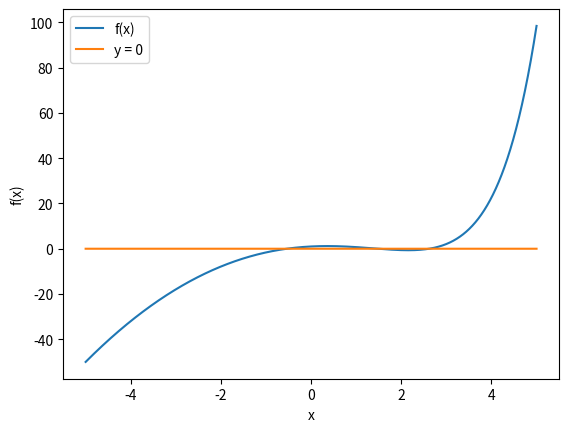
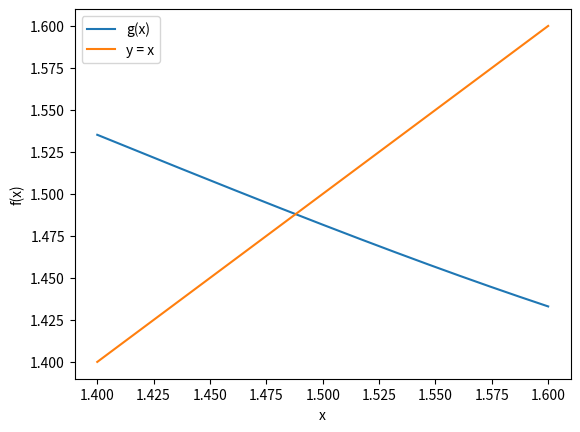
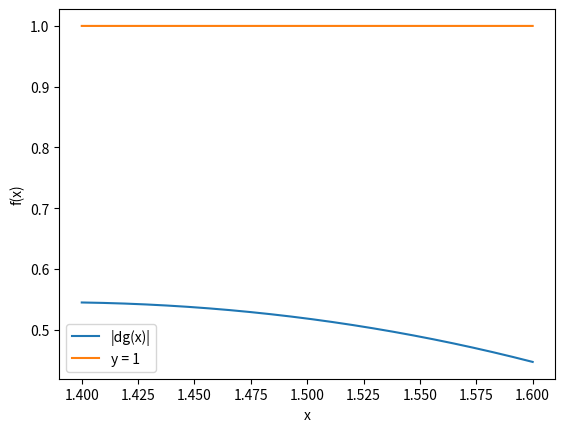
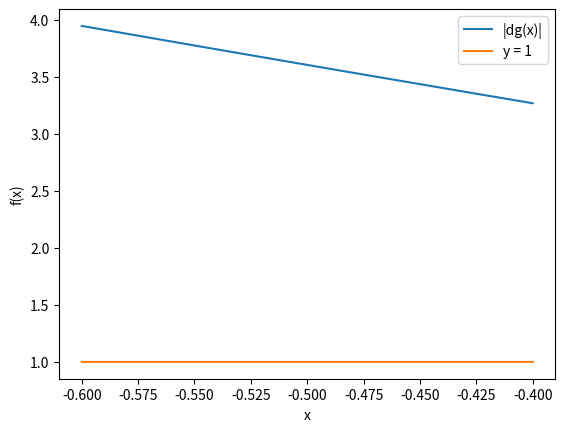
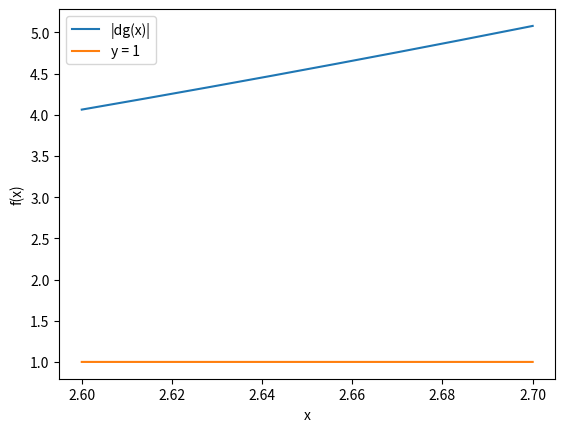
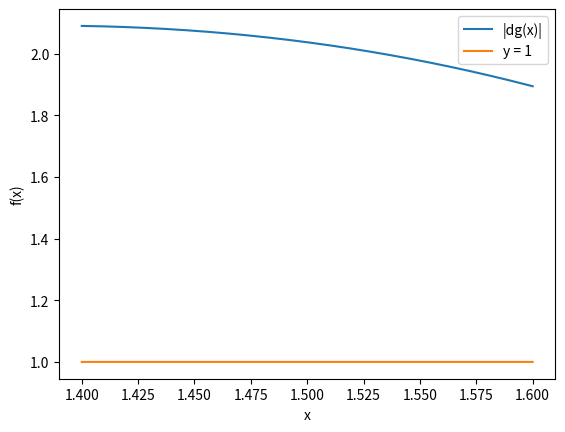
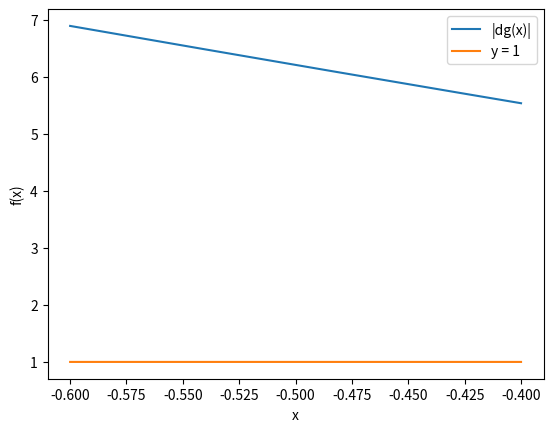
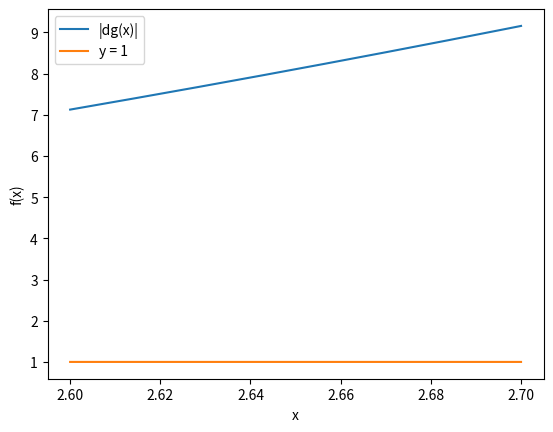
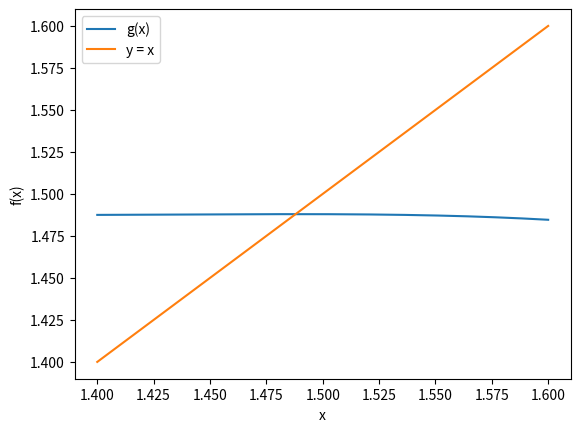
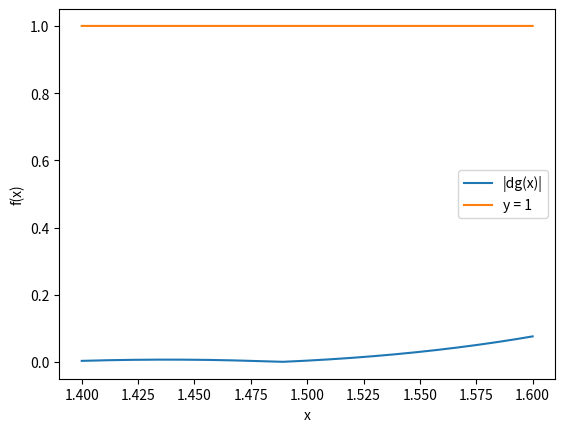
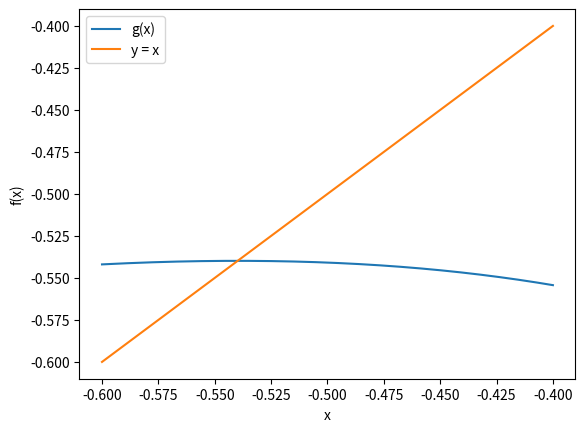
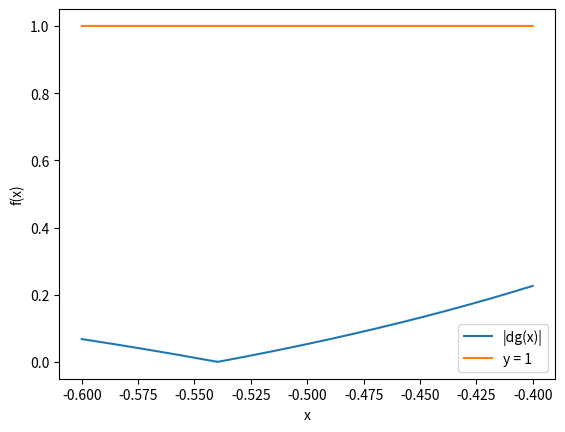
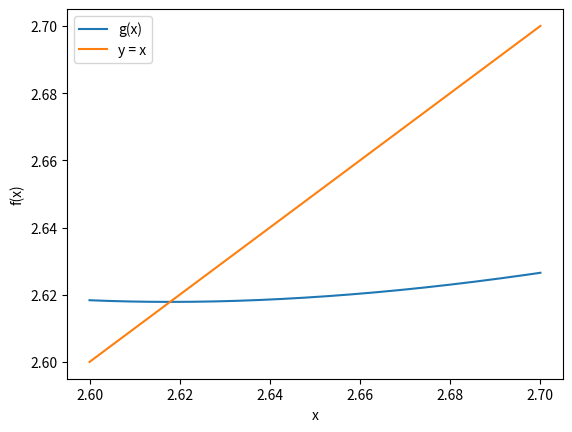
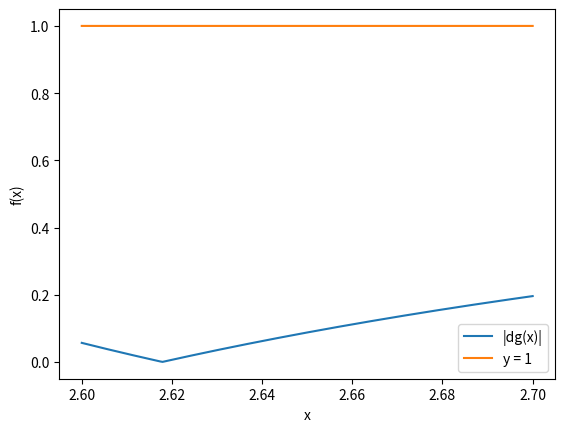

The matplotlib source for these figures, in order:
##################################################################
# MAC0210 - Laboratório de Métodos Numéricos (2025)
# EP1 - Equações não lineares em uma variável
#
# Nome do(a) aluno(a): Lucas Martins Próspero
# NUSP: 15471925
#
##################################################################


#-----------------Lib-----------------#
import matplotlib.pyplot as plt
import numpy as np
import math
#-------------------------------------#


#---------------Funções---------------#
# Função plot para deixar o código mais enxuto
def plot(x,y,lab=None):
    plt.plot(x,y,label=lab)
    plt.xlabel("x")
    plt.ylabel("f(x)")

# Função f(x) = exp(x) - 2x² do enunciado
def f(x):
    return math.exp(x) - 2*x*x

# Função g(x) = f(x) + x
def g1(x):
    return math.exp(x) - 2*x*x + x

# Respectiva derivada
def dg1(x):
    return math.exp(x) - 4*x + 1

# Função g(x) = 2*f(x) + x
def g2(x):
    return 2*math.exp(x) - 4*x*x + x

# Respectiva derivada
def dg2(x):
    return 2*math.exp(x) - 8*x + 1

# Função g(x) = x - f(x)/f'(x)
def g3(x):
    return x - (math.exp(x) - 2*x*x)/(math.exp(x) - 4*x)

# Respectiva derivada
def dg3(x):
    return 1 - ((math.exp(x) - 4*x)**2 - (math.exp(x) - 4)*(math.exp(x) - 2*x*x))/(math.exp(x) - 4*x)**2
#-------------------------------------#


#-----------------Main----------------#
def main():

    #-----------Função f(x)------------#
    t = np.linspace(-5,5,10000)
    ft = [f(x) for x in t]
    plot(t,ft,"f(x)")
    plt.plot(t,[0]*len(t),label="y = 0")
    plt.legend()
    plt.show()
    plt.cla()
    #----------------------------------#
    

    #------Função g(x) = f(x) + x------#
    # [1.4,1.6]
    t = np.linspace(1.4,1.6,10000)
    ft = [g1(x) for x in t]
    plot(t,ft,"g(x)")
    plt.plot(t,t,label="y = x")
    plt.legend()
    plt.show()
    plt.cla()

    # Derivada de g(x) nos intervalos:
    # [1.4,1.6]
    ft = [abs(dg1(x)) for x in t]
    plot(t,ft,"|dg(x)|")
    plt.plot(t,[1]*len(t),label="y = 1")
    plt.legend()
    plt.show()
    plt.cla()

    # [-0.6,0.4]
    t = np.linspace(-0.6,-0.4,10000)
    ft = [abs(dg1(x)) for x in t]
    plot(t,ft,"|dg(x)|")
    plt.plot(t,[1]*len(t),label="y = 1")
    plt.legend()
    plt.show()
    plt.cla()

    # [2.6,2.7]
    t = np.linspace(2.6,2.7,10000)
    ft = [abs(dg1(x)) for x in t]
    plot(t,ft,"|dg(x)|")
    plt.plot(t,[1]*len(t),label="y = 1")
    plt.legend()
    plt.show()
    plt.cla()
    #----------------------------------#


    #-----Função g(x) = x + 2*f(x)-----#
    # Derivada de g(x) nos intervalos: 
    # [1.4,1.6]
    t = np.linspace(1.4,1.6,10000)
    ft = [abs(dg2(x)) for x in t]
    plot(t,ft,"|dg(x)|")
    plt.plot(t,[1]*len(t),label="y = 1")
    plt.legend()
    plt.show()
    plt.cla()

    # [-0.6,-0.4]
    t = np.linspace(-0.6,-0.4,10000)
    ft = [abs(dg2(x)) for x in t]
    plot(t,ft,"|dg(x)|")
    plt.plot(t,[1]*len(t),label="y = 1")
    plt.legend()
    plt.show()
    plt.cla()

    # [2.6,2.7]
    t = np.linspace(2.6,2.7,10000)
    ft = [abs(dg2(x)) for x in t]
    plot(t,ft,"|dg(x)|")
    plt.plot(t,[1]*len(t),label="y = 1")
    plt.legend()
    plt.show()
    plt.cla()
    #----------------------------------#


    #---Função g(x) = x - f(x)/f'(x)---#
    # [1.4,1.6]
    t = np.linspace(1.4,1.6,10000)
    ft = [g3(x) for x in t]
    plot(t,ft,"g(x)")
    plt.plot(t,t,label="y = x")
    plt.legend()
    plt.show()
    plt.cla()

    # Derivada de g(x) no mesmo intervalo
    ft = [abs(dg3(x)) for x in t]
    plot(t,ft,"|dg(x)|")
    plt.plot(t,[1]*len(t),label="y = 1")
    plt.legend()
    plt.show()
    plt.cla()

    # [-0.6,-0.4]
    t = np.linspace(-0.6,-0.4,10000)
    ft = [g3(x) for x in t]
    plot(t,ft,"g(x)")
    plt.plot(t,t,label="y = x")
    plt.legend()
    plt.show()
    plt.cla()

    # Derivada de g(x) no mesmo intervalo
    ft = [abs(dg3(x)) for x in t]
    plot(t,ft,"|dg(x)|")
    plt.plot(t,[1]*len(t),label="y = 1")
    plt.legend()
    plt.show()
    plt.cla()

    # [2.6,2.7]
    t = np.linspace(2.6,2.7,10000)
    ft = [g3(x) for x in t]
    plot(t,ft,"g(x)")
    plt.plot(t,t,label="y = x")
    plt.legend()
    plt.show()
    plt.cla()

    # Derivada de g(x) no mesmo intervalo
    ft = [abs(dg3(x)) for x in t]
    plot(t,ft,"|dg(x)|")
    plt.plot(t,[1]*len(t),label="y = 1")
    plt.legend()
    plt.show()
    plt.cla()
    #----------------------------------#

#-------------------------------------#

main()
